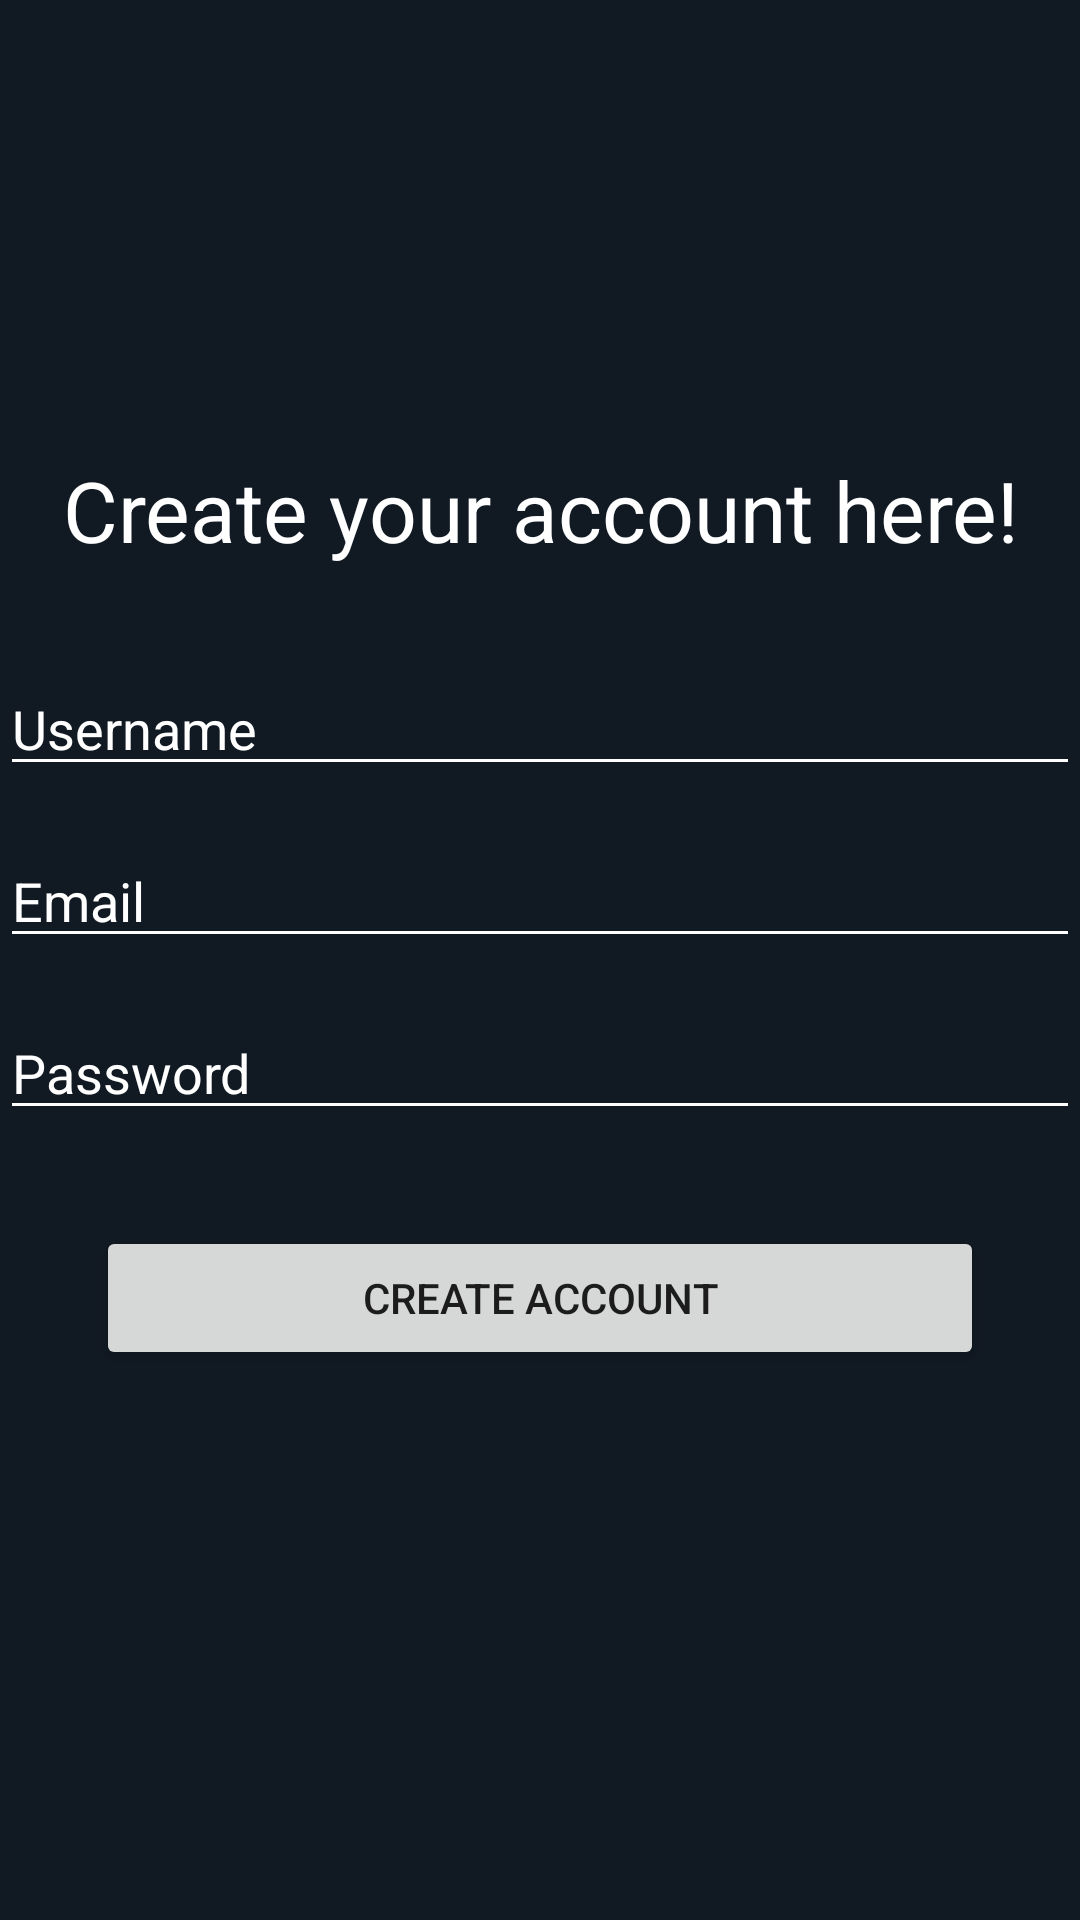

Android layout source for this screen:
<!-- AndroidManifest.xml: application theme AppTheme -->
<!-- res/layout/activity_register.xml -->
<?xml version="1.0" encoding="utf-8"?>
<LinearLayout xmlns:android="http://schemas.android.com/apk/res/android"
    xmlns:tools="http://schemas.android.com/tools"
    android:layout_width="match_parent"
    android:layout_height="match_parent"
    xmlns:app="http://schemas.android.com/apk/res-auto"
    android:layout_margin="@dimen/margin_big"
    android:gravity="center"
    android:orientation="vertical"
    tools:context=".RegisterActivity">

    
    <TextView
        android:text="@string/create_account_header"
        android:textSize="@dimen/text_big"
        android:gravity="center"
        android:textColor="@color/secondary"
        android:layout_width="match_parent"
        android:layout_height="wrap_content"/>

    
    <EditText
        android:id="@+id/usernameEditText"
        android:hint="@string/username_hint"
        android:inputType="text"
        android:layout_marginTop="@dimen/margin_big"
        android:layout_width="match_parent"
        android:layout_height="wrap_content"/>

    
    <EditText
        android:id="@+id/emailEditText"
        android:hint="@string/email_hint"
        android:inputType="textEmailAddress"
        android:layout_marginTop="@dimen/margin_default"
        android:layout_width="match_parent"
        android:layout_height="wrap_content"/>

    
    <EditText
        android:id="@+id/passwordEditText"
        android:layout_marginTop="@dimen/margin_default"
        android:hint="@string/password_hint"
        android:inputType="textPassword"
        android:layout_width="match_parent"
        android:layout_height="wrap_content"/>

    
    <Button
        android:id="@+id/registerButton"
        android:layout_marginTop="@dimen/margin_default"
        android:layout_margin="@dimen/margin_big"
        android:text="@string/create_account_button"
        android:layout_width="match_parent"
        android:layout_height="wrap_content"/>

    
    <ProgressBar
        android:id="@+id/progressBar"
        android:visibility="gone"
        android:layout_width="wrap_content"
        android:layout_height="wrap_content"
        android:layout_marginTop="@dimen/margin_big"/>
</LinearLayout>
<!-- resources referenced by this layout -->
<resources>
  <color name="secondary">#FFFFFF</color>
  <dimen name="margin_big">32dp</dimen>
  <dimen name="margin_default">16dp</dimen>
  <dimen name="text_big">28dp</dimen>
  <string name="create_account_button">Create Account</string>
  <string name="create_account_header">Create your account here!</string>
  <string name="email_hint">Email</string>
  <string name="password_hint">Password</string>
  <string name="username_hint">Username</string>
  <style name="AppTheme" parent="Theme.MaterialComponents.DayNight.DarkActionBar">
          
          <item name="windowActionBar">false</item>
          <item name="windowNoTitle">true</item>
          <item name="android:windowFullscreen">true</item>
  
          
          <item name="colorPrimary">@color/primary</item>
          <item name="colorOnPrimary">@color/secondary</item>
  
          <item name="colorSecondary">@color/secondary</item>
          <item name="colorOnSecondary">@color/secondary</item>
  
          <item name="android:colorBackground">@color/background</item>
          <item name="colorOnSurface">@color/secondary</item>
  
          
          <item name="editTextStyle">@style/Custom.EditText.Style</item>
      </style>
  <color name="primary">#FF4654</color>
  <color name="background">#111923</color>
  <style name="Custom.EditText.Style" parent="@android:style/Widget.EditText">
          <item name="android:textColor">@color/secondary</item>
          <item name="hintTextColor">@color/secondary</item>
          <item name="android:textColorHint">@color/secondary</item>
          <item name="backgroundTint">@color/secondary</item>
          <item name="colorOnSurface">@color/secondary</item>
      </style>
</resources>
